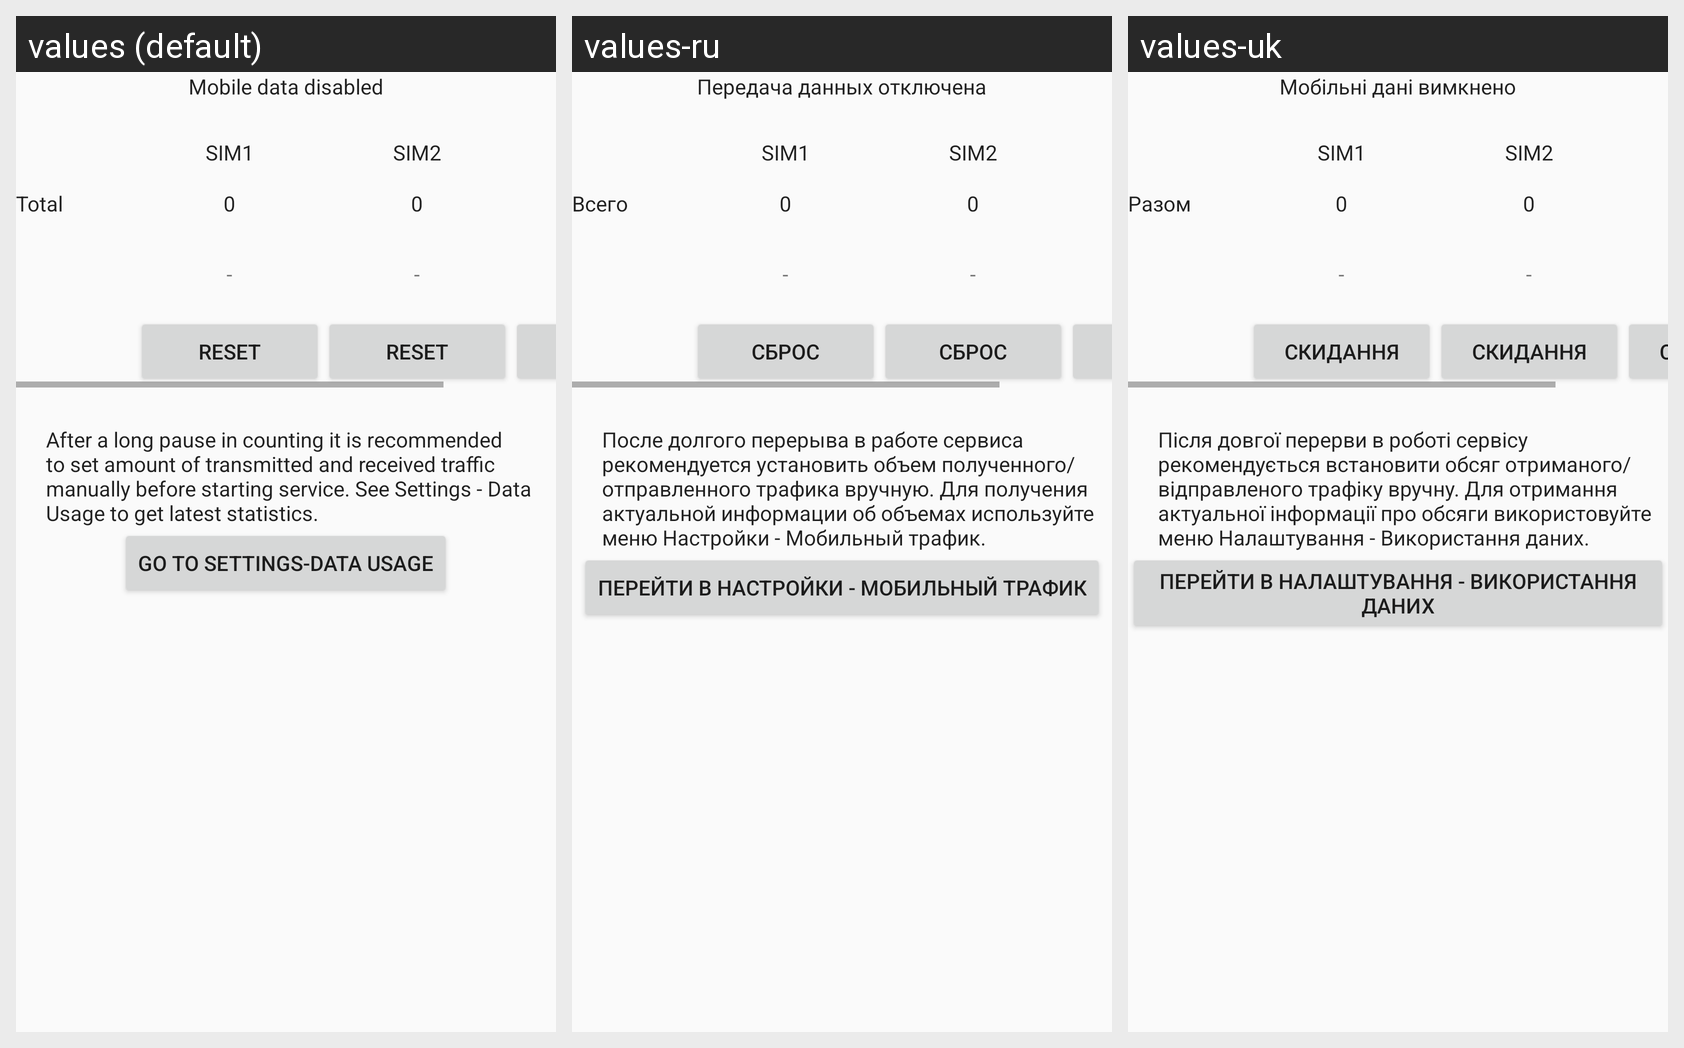

Strings drawn on this Android screen and how each of the app's shown locales translates them:
Android screen res/layout/traffic_fragment_short.xml rendered under 3 locales, left to right: values (default), values-ru, values-uk. Device: Nexus 5 (rendered at 1080×1920; each locale shown at half size, 540×960, under a caption strip naming it); theme AppTheme.
Strings drawn on this screen, with the default value and each locale's value (text and hints the layout hard-codes, and strings that could not be matched under every locale, appear in the picture but are not listed):

data_dis
  values: Mobile data disabled
  values-ru: Передача данных отключена
  values-uk: Мобільні дані вимкнено

total
  values: Total
  values-ru: Всего
  values-uk: Разом

reset
  values: Reset
  values-ru: Сброс
  values-uk: Скидання

tip
  values: After a long pause in counting it is recommended to set amount of transmitted and received traffic manually before starting service. See Settings - Data Usage to get latest statistics.
  values-ru: После долгого перерыва в работе сервиса рекомендуется установить объем полученного/отправленного трафика вручную. Для получения актуальной информации об объемах используйте меню Настройки - Мобильный трафик.
  values-uk: Після довгої перерви в роботі сервісу рекомендується встановити обсяг отриманого/відправленого трафіку вручну. Для отримання актуальної інформації про обсяги використовуйте меню Налаштування - Використання даних.

go_to_settings
  values: Go to Settings-Data Usage
  values-ru: Перейти в Настройки - Мобильный трафик
  values-uk: Перейти в Налаштування - Використання даних
